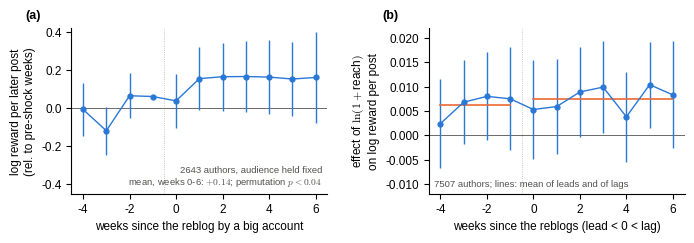
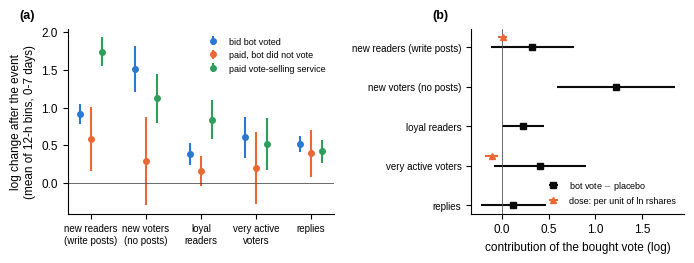
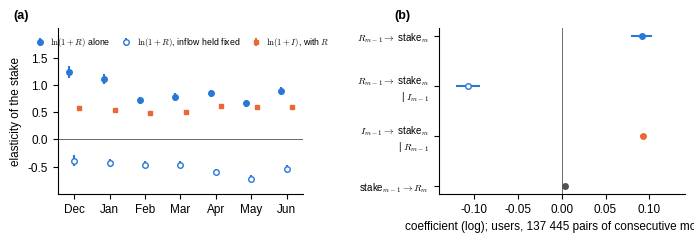

These figures' Python source, in order:
"""Figures 6-8 of the merged paper (inter-layer channels and material layer), from the numbers in
results_model_c_fresh.txt, results_mi.txt (version 5) and results_material.txt (version 2).
Output: figures/fig6_im.*, fig7_mi.*, fig8_material.*"""
import os

import matplotlib

matplotlib.use("Agg")
import matplotlib.pyplot as plt
import numpy as np

plt.rcParams.update({
    "font.family": "Liberation Sans", "mathtext.fontset": "cm", "font.size": 8.5,
    "axes.spines.top": False, "axes.spines.right": False, "axes.linewidth": 0.8,
    "pdf.fonttype": 42, "ps.fonttype": 42, "savefig.dpi": 300, "legend.frameon": False,
})
BLUE, ORANGE, GREEN, INK, INK2, GRID = "#2a78d6", "#eb6834", "#2e9e5b", "#0b0b0b", "#52514e", "#e4e3df"
os.makedirs("figures", exist_ok=True)


def save(fig, name):
    for ext in ("pdf", "eps", "png"):
        fig.savefig(f"figures/{name}.{ext}", bbox_inches="tight")
    plt.close(fig)


def label(ax, s):
    ax.text(-0.18, 1.04, s, transform=ax.transAxes, fontsize=9, fontweight="bold", va="bottom")


# ------------------------------------------------------------------ Fig. 6: I -> M
fig, axs = plt.subplots(1, 2, figsize=(7.0, 2.5))
ax = axs[0]
lags = np.array([-4, -3, -2, -1, 0, 1, 2, 3, 4, 5, 6])
b = np.array([-0.007, -0.119, 0.065, 0.061, 0.038, 0.155, 0.165, 0.166, 0.163, 0.153, 0.161])
se = np.array([0.070, 0.065, 0.061, np.nan, 0.072, 0.084, 0.091, 0.094, 0.099, 0.099, 0.121])
ax.axhline(0, color=INK2, lw=0.6)
ax.axvline(-0.5, color="#b8b6b0", lw=0.6, ls=":")
ax.errorbar(lags, b, yerr=1.96 * np.nan_to_num(se), fmt="o-", ms=3.5, lw=1, color=BLUE, capsize=0)
ax.set_xlabel("weeks since the reblog by a big account")
ax.set_ylabel("log reward per later post\n(rel. to pre-shock weeks)")
ax.text(0.98, 0.03, "2643 authors, audience held fixed\nmean, weeks 0-6: $+0.14$; permutation $p<0.04$", transform=ax.transAxes,
        fontsize=6.8, va="bottom", ha="right", color=INK2)
ax.set_ylim(-0.45, 0.42)
label(ax, "(a)")
ax = axs[1]
bl = np.array([0.0024, 0.0068, 0.0080, 0.0075, 0.0053, 0.0059, 0.0089, 0.0099, 0.0038, 0.0104, 0.0083])
sl = np.array([0.0047, 0.0044, 0.0046, 0.0054, 0.0052, 0.0050, 0.0047, 0.0048, 0.0047, 0.0045, 0.0056])
ax.axhline(0, color=INK2, lw=0.6)
ax.axvline(-0.5, color="#b8b6b0", lw=0.6, ls=":")
ax.errorbar(lags, bl, yerr=1.96 * sl, fmt="o-", ms=3.5, lw=1, color=BLUE, capsize=0)
pre, post = bl[:4].mean(), bl[4:].mean()
ax.plot([-4, -1], [pre, pre], color=ORANGE, lw=1.2)
ax.plot([0, 6], [post, post], color=ORANGE, lw=1.2)
ax.set_xlabel("weeks since the reblogs (lead < 0 < lag)")
ax.set_ylabel("effect of $\\ln(1+$reach$)$\non log reward per post")
ax.text(0.02, 0.03, "7507 authors; lines: mean of leads and of lags", transform=ax.transAxes, fontsize=6.8,
        va="bottom", color=INK2)
ax.set_ylim(-0.012, 0.022)
label(ax, "(b)")
fig.tight_layout(w_pad=2.0)
save(fig, "fig6_im")

# ------------------------------------------------------------------ Fig. 7: M -> I and M -> M
fig, axs = plt.subplots(1, 2, figsize=(7.0, 2.7), gridspec_kw=dict(width_ratios=[1.25, 1]))
ax = axs[0]
types = ["new readers\n(write posts)", "new voters\n(no posts)", "loyal\nreaders", "very active\nvoters", "replies"]
voted = [0.910, 1.509, 0.386, 0.603, 0.517]
voted_se = [0.068, 0.154, 0.075, 0.138, 0.054]
plac = [0.584, 0.290, 0.157, 0.195, 0.394]
plac_se = [0.219, 0.301, 0.100, 0.246, 0.159]
serv = [1.740, 1.126, 0.838, 0.519, 0.416]
serv_se = [0.099, 0.166, 0.134, 0.176, 0.076]
x = np.arange(len(types))
for vals, ses, col, dx, lab in ((voted, voted_se, BLUE, -0.2, "bid bot voted"), (plac, plac_se, ORANGE, 0.0,
                                "paid, bot did not vote"), (serv, serv_se, GREEN, 0.2, "paid vote-selling service")):
    ax.errorbar(x + dx, vals, yerr=1.96 * np.array(ses), fmt="o", ms=4, color=col, capsize=0, label=lab)
ax.axhline(0, color=INK2, lw=0.6)
ax.set_xticks(x)
ax.set_xticklabels(types, fontsize=7)
ax.set_ylabel("log change after the event\n(mean of 12-h bins, 0-7 days)")
ax.legend(fontsize=6.5, loc="upper right")
label(ax, "(a)")
ax = axs[1]
contr = [0.326, 1.219, 0.229, 0.408, 0.123]
contr_se = [0.227, 0.321, 0.116, 0.250, 0.176]
ax.errorbar(contr, x, xerr=1.96 * np.array(contr_se), fmt="s", ms=4, color=INK, capsize=0, label="bot vote $-$ placebo")
dose = {0: (0.009, 0.023), 3: (-0.108, 0.033)}
for i, (d, s) in dose.items():
    ax.errorbar(d, i - 0.25, xerr=1.96 * s, fmt="^", ms=4, color=ORANGE, capsize=0,
                label="dose: per unit of ln rshares" if i == 0 else None)
ax.axvline(0, color=INK2, lw=0.6)
ax.set_yticks(x)
ax.set_yticklabels([t.replace("\n", " ") for t in types], fontsize=7)
ax.invert_yaxis()
ax.set_xlabel("contribution of the bought vote (log)")
ax.legend(fontsize=6.5, loc="lower right")
label(ax, "(b)")
fig.tight_layout(w_pad=1.5)
save(fig, "fig7_mi")

# ------------------------------------------------------------------ Fig. 8: material layer
fig, axs = plt.subplots(1, 2, figsize=(7.0, 2.5))
ax = axs[0]
months = np.arange(22, 29)
names = ["Dec", "Jan", "Feb", "Mar", "Apr", "May", "Jun"]
bR = [1.2361, 1.1116, 0.7217, 0.7806, 0.8478, 0.6636, 0.8929]
sR = [0.0561, 0.0452, 0.0352, 0.0365, 0.0342, 0.0348, 0.0422]
bRI = [-0.3950, -0.4352, -0.4700, -0.4666, -0.5973, -0.7243, -0.5398]
sRI = [0.0523, 0.0405, 0.0329, 0.0334, 0.0304, 0.0307, 0.0376]
bI = [0.5769, 0.5439, 0.4864, 0.5145, 0.6203, 0.5964, 0.6063]
sI = [0.0090, 0.0071, 0.0065, 0.0062, 0.0070, 0.0068, 0.0071]
ax.errorbar(months - 0.15, bR, yerr=1.96 * np.array(sR), fmt="o", ms=4, color=BLUE, capsize=0,
            label="$\\ln(1+R)$ alone")
ax.errorbar(months, bRI, yerr=1.96 * np.array(sRI), fmt="o", ms=4, mfc="white", color=BLUE, capsize=0,
            label="$\\ln(1+R)$, inflow held fixed")
ax.errorbar(months + 0.15, bI, yerr=1.96 * np.array(sI), fmt="s", ms=3.5, color=ORANGE, capsize=0,
            label="$\\ln(1+I)$, with $R$")
ax.axhline(0, color=INK2, lw=0.6)
ax.set_xticks(months)
ax.set_xticklabels(names)
ax.set_ylabel("elasticity of the stake")
ax.set_ylim(-1.0, 2.05)
ax.set_yticks([-0.5, 0, 0.5, 1.0, 1.5])
ax.legend(fontsize=6.3, loc="upper center", ncol=3, bbox_to_anchor=(0.5, 1.0), handletextpad=0.2, columnspacing=0.8)
label(ax, "(a)")
ax = axs[1]
labs = ["$R_{m-1}\\to$ stake$_m$", "$R_{m-1}\\to$ stake$_m$\n| $I_{m-1}$", "$I_{m-1}\\to$ stake$_m$\n| $R_{m-1}$",
        "stake$_{m-1}\\to R_m$"]
vals = [0.0910, -0.1066, 0.0925, 0.0039]
ses = [0.0060, 0.0069, 0.0017, 0.0005]
cols = [BLUE, BLUE, ORANGE, INK2]
y = np.arange(len(labs))
for i in range(len(labs)):
    ax.errorbar(vals[i], y[i], xerr=1.96 * ses[i], fmt="o", ms=4, color=cols[i], capsize=0,
                mfc="white" if i == 1 else cols[i])
ax.axvline(0, color=INK2, lw=0.6)
ax.set_yticks(y)
ax.set_yticklabels(labs, fontsize=7)
ax.invert_yaxis()
ax.set_xlabel("coefficient (log); users, 137 445 pairs of consecutive months")
ax.set_xlim(-0.14, 0.14)
label(ax, "(b)")
fig.tight_layout(w_pad=2.0)
save(fig, "fig8_material")
print("saved figures/fig6_im, fig7_mi, fig8_material")
